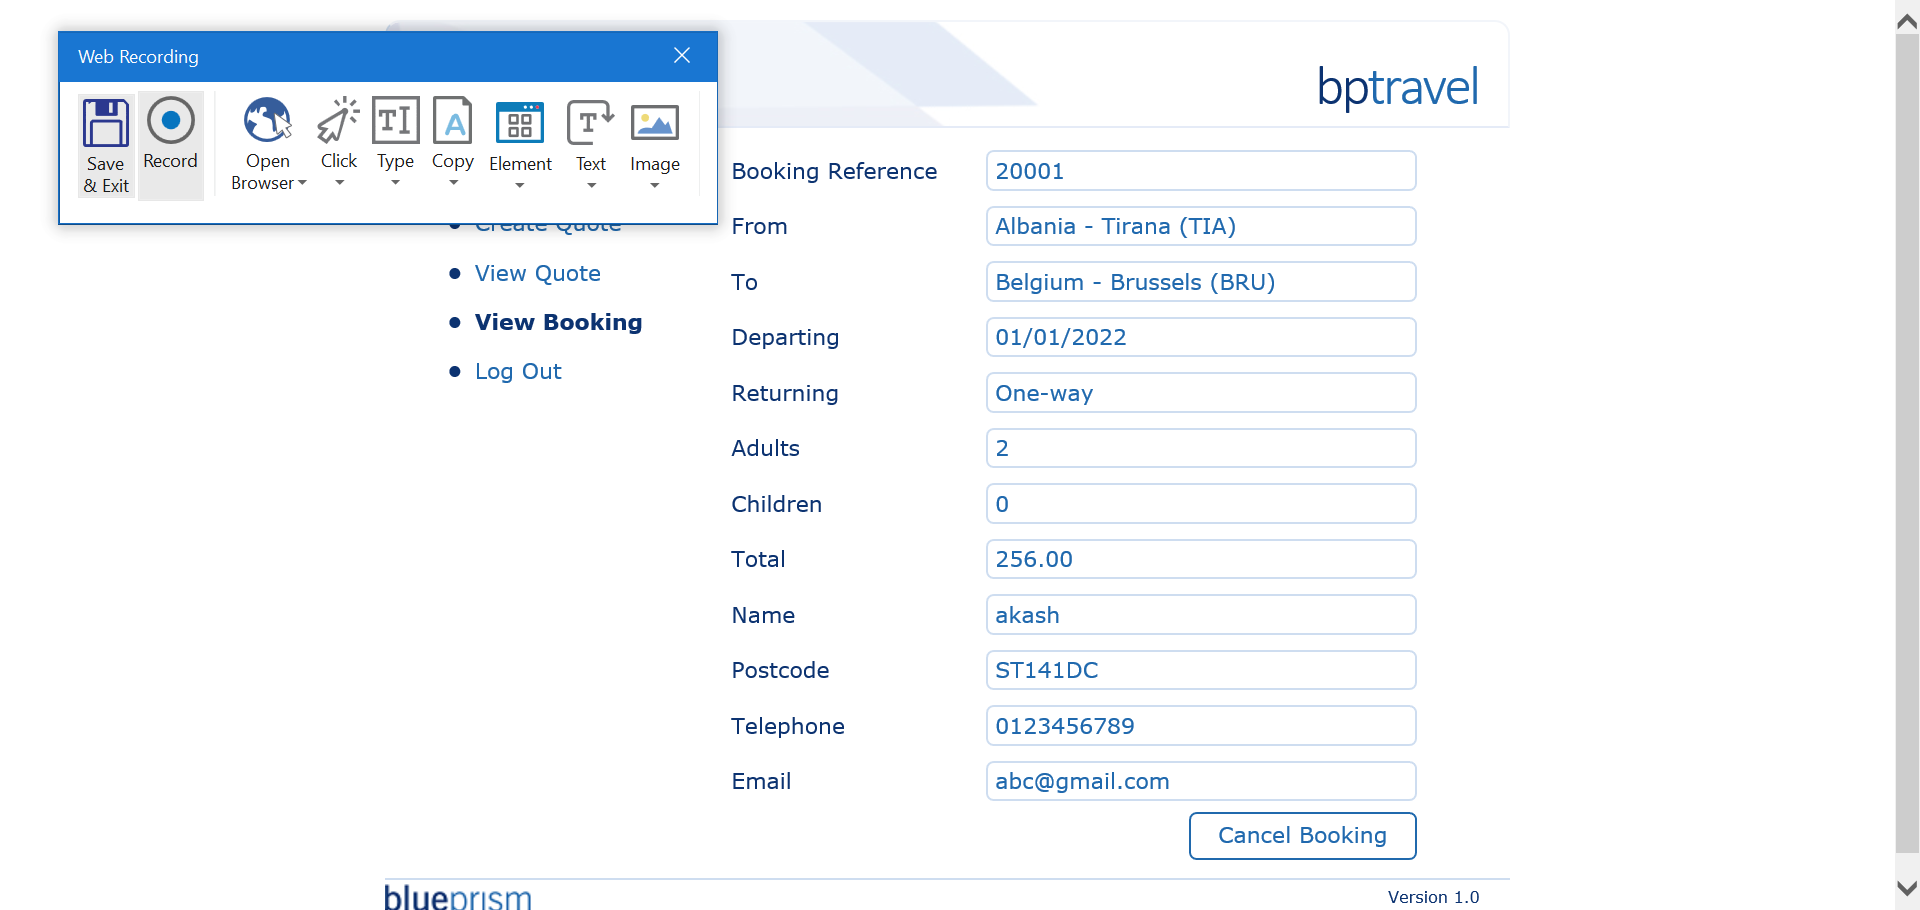
Workflow: filling quotes

Step 1: Attach Browser 'BPTravel  Page' in window 'BP Travel*'

Step 2: select "Albania - Tirana (TIA)" in the drop-down (no picture)

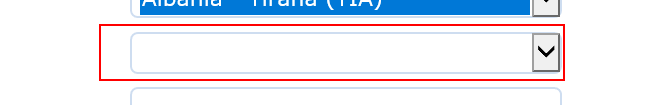
Step 3: click on the table cell

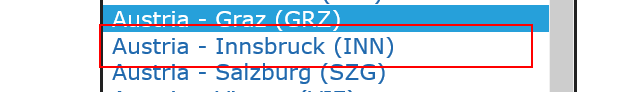
Step 4: select "Belgium - Brussels (BRU)" in the drop-down

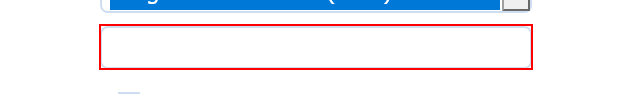
Step 5: type [DepartureDate] into the text box

Step 6 [then]: check the text box (no picture) (repeated 2 times)

Step 8: type [returnDate] into the text box (no picture)

Step 9: select [adultnum] in the drop-down (no picture)

Step 10: select [childrenNum] in the drop-down (no picture)

Step 11: type [name] into the text box (no picture)

Step 12: type [postcode] into the text box (no picture)

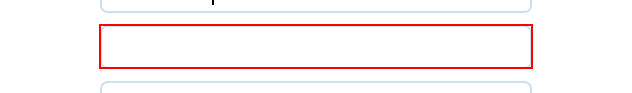
Step 13: type [phoneNum] into the text box